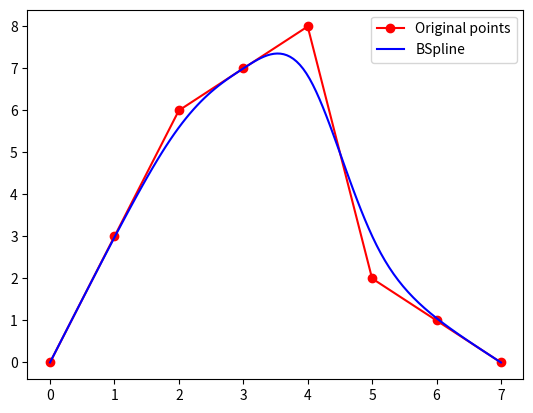

Write Python code to recreate this figure.
import numpy as np
from scipy.interpolate import BSpline
import matplotlib.pyplot as plt

# B样条，用于全局路径的优化
def B_spline(x, y,point_num,plot_flag):
    # 创建B样条插值对象
    t = np.linspace(0, 1, len(x) - 2, endpoint=True)
    t = np.concatenate(([0, 0, 0], t, [1, 1, 1]))
    spl = BSpline(t, np.array([x, y]).T, 3)
    # 生成插值点
    x2 = np.linspace(0, 1, point_num)
    y2 = spl(x2)


    if plot_flag:
        # 绘制原折线和插值曲线
        plt.plot(x, y, 'ro-', label='Original points')
        plt.plot(y2[:, 0], y2[:, 1], 'b-', label='BSpline')
        plt.legend(loc='best')
        plt.show()

    # 返回np.array
    return np.array(y2)


if __name__ == '__main__':
    # 输入点的坐标
    point_list = [[0, 0], [1, 3], [2, 6], [3, 7], [4, 8], [5, 2], [6, 1], [7, 0]]
    # x = np.array([0, 1, 2, 3,4,5,6,7])
    # y = np.array([0, 3, 6, 7,8,2,1,0])
    path_list = B_spline(np.array(point_list)[:,0], np.array(point_list)[:,1],100,True)
    # B_spline(x, y,100,plot_flag=True)
